Run: headless pygame with SDL's dummy video driver; simulated clock (each Clock.tick advances the game by its frame time, no real sleeping); random seed 0; keys injected as events and as key.get_pressed() state; no mouse input; restart key R tapped at the start of phases 3 and 4.
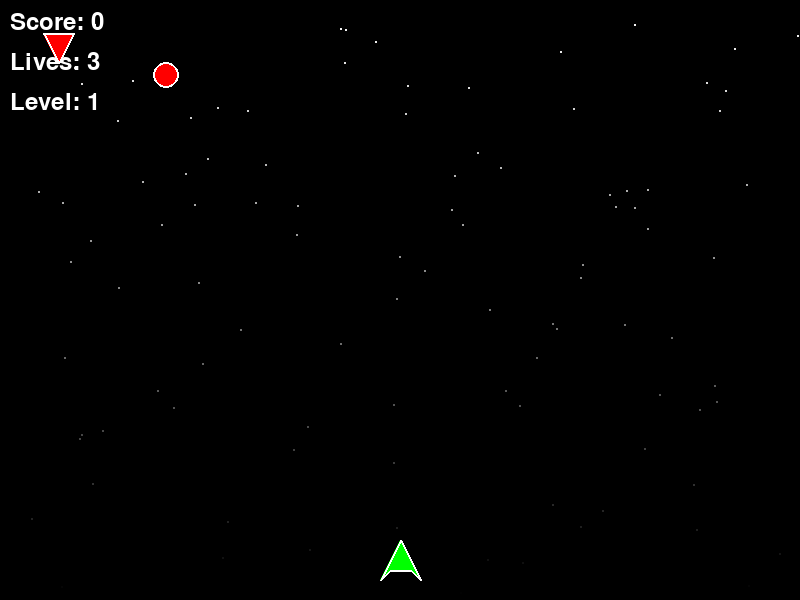
Frame 1 of 4 · flips 1–60 · no input
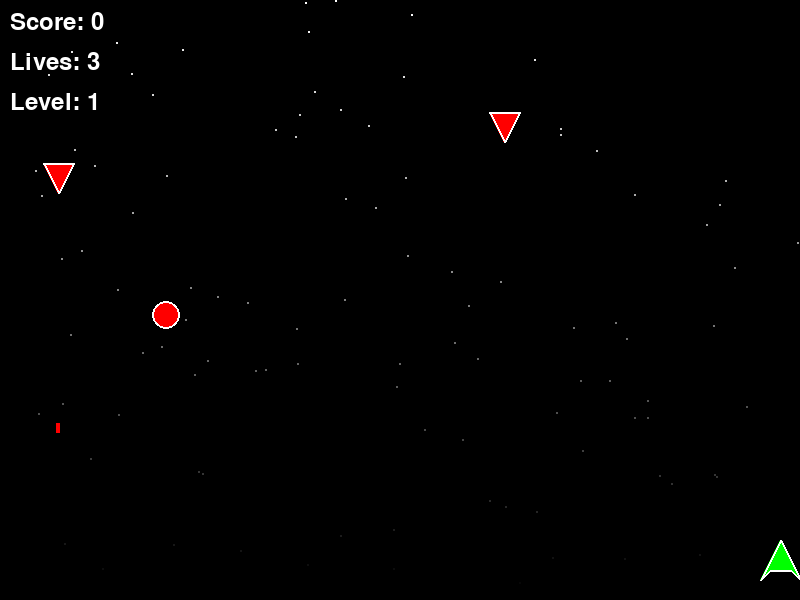
Frame 2 of 4 · flips 61–180 · tapped SPACE, RETURN · held RIGHT (→), D
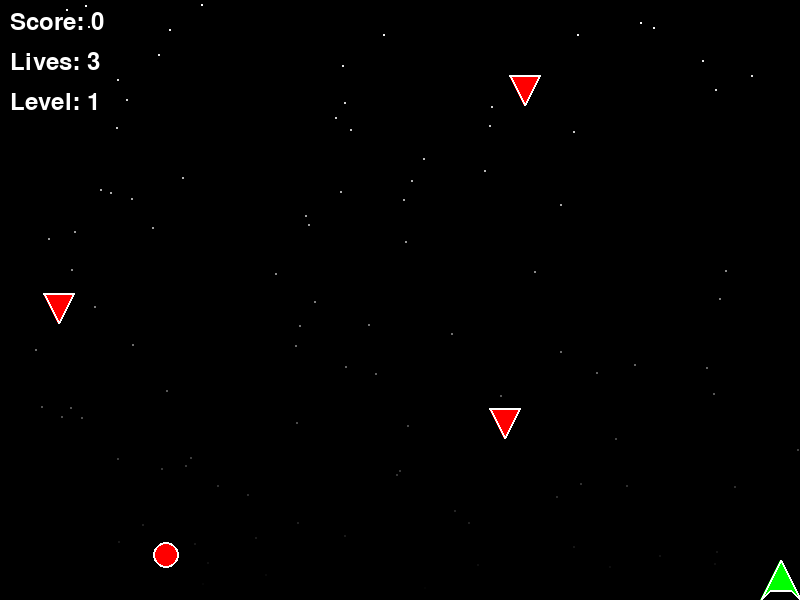
Frame 3 of 4 · flips 181–300 · tapped R · held DOWN (↓), S
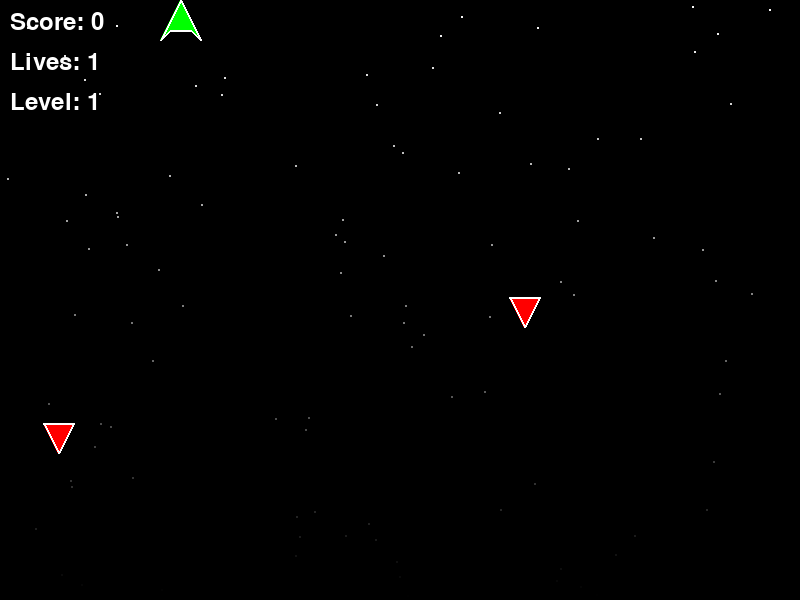
Frame 4 of 4 · flips 301–420 · tapped R · held LEFT (←), A, UP (↑), W

The pygame program that drew these frames:

#!/usr/bin/env python3
"""
Space Defender - Python Pygame Version
A classic space shooter game where you defend Earth from alien invaders!
"""

import pygame
import random
import math
import sys

# Initialize Pygame
pygame.init()

# Constants
SCREEN_WIDTH = 800
SCREEN_HEIGHT = 600
FPS = 60

# Colors (RGB)
BLACK = (0, 0, 0)
WHITE = (255, 255, 255)
GREEN = (0, 255, 0)
RED = (255, 0, 0)
BLUE = (0, 0, 255)
YELLOW = (255, 255, 0)
PURPLE = (128, 0, 128)
ORANGE = (255, 165, 0)
CYAN = (0, 255, 255)

class Player:
    def __init__(self, x, y):
        self.x = x
        self.y = y
        self.width = 40
        self.height = 40
        self.speed = 5
        self.rect = pygame.Rect(x, y, self.width, self.height)
        
    def update(self, keys):
        # Movement controls
        if keys[pygame.K_LEFT] or keys[pygame.K_a]:
            self.x = max(0, self.x - self.speed)
        if keys[pygame.K_RIGHT] or keys[pygame.K_d]:
            self.x = min(SCREEN_WIDTH - self.width, self.x + self.speed)
        if keys[pygame.K_UP] or keys[pygame.K_w]:
            self.y = max(0, self.y - self.speed)
        if keys[pygame.K_DOWN] or keys[pygame.K_s]:
            self.y = min(SCREEN_HEIGHT - self.height, self.y + self.speed)
            
        self.rect.x = self.x
        self.rect.y = self.y
        
    def draw(self, screen):
        # Draw player as a spaceship
        points = [
            (self.x + self.width // 2, self.y),  # Top point
            (self.x, self.y + self.height),      # Bottom left
            (self.x + self.width // 4, self.y + self.height * 3 // 4),  # Left wing
            (self.x + self.width * 3 // 4, self.y + self.height * 3 // 4),  # Right wing
            (self.x + self.width, self.y + self.height)  # Bottom right
        ]
        pygame.draw.polygon(screen, GREEN, points)
        pygame.draw.polygon(screen, WHITE, points, 2)

class Enemy:
    def __init__(self, x, y):
        self.x = x
        self.y = y
        self.width = 30
        self.height = 30
        self.speed = random.uniform(1, 3)
        self.rect = pygame.Rect(x, y, self.width, self.height)
        self.shoot_timer = random.randint(60, 180)  # Random shooting interval
        
    def update(self):
        self.y += self.speed
        self.rect.y = self.y
        self.shoot_timer -= 1
        
    def draw(self, screen):
        # Draw enemy as a triangle
        points = [
            (self.x + self.width // 2, self.y + self.height),  # Bottom point
            (self.x, self.y),  # Top left
            (self.x + self.width, self.y)  # Top right
        ]
        pygame.draw.polygon(screen, RED, points)
        pygame.draw.polygon(screen, WHITE, points, 2)
        
    def should_shoot(self):
        return self.shoot_timer <= 0
        
    def reset_shoot_timer(self):
        self.shoot_timer = random.randint(60, 180)

class Bullet:
    def __init__(self, x, y, direction=1, color=GREEN):
        self.x = x
        self.y = y
        self.width = 4
        self.height = 10
        self.speed = 8
        self.direction = direction  # 1 for up, -1 for down
        self.color = color
        self.rect = pygame.Rect(x, y, self.width, self.height)
        
    def update(self):
        self.y -= self.speed * self.direction
        self.rect.y = self.y
        
    def draw(self, screen):
        pygame.draw.rect(screen, self.color, self.rect)
        
    def is_off_screen(self):
        return self.y < -self.height or self.y > SCREEN_HEIGHT

class PowerUp:
    def __init__(self, x, y):
        self.x = x
        self.y = y
        self.width = 25
        self.height = 25
        self.speed = 2
        self.rect = pygame.Rect(x, y, self.width, self.height)
        self.type = random.choice(['rapid_fire', 'extra_life', 'shield'])
        self.animation_timer = 0
        
    def update(self):
        self.y += self.speed
        self.rect.y = self.y
        self.animation_timer += 1
        
    def draw(self, screen):
        # Animate the power-up
        size = 25 + 5 * math.sin(self.animation_timer * 0.2)
        center_x = self.x + self.width // 2
        center_y = self.y + self.height // 2
        
        if self.type == 'rapid_fire':
            color = YELLOW
        elif self.type == 'extra_life':
            color = RED
        else:  # shield
            color = CYAN
            
        pygame.draw.circle(screen, color, (int(center_x), int(center_y)), int(size // 2))
        pygame.draw.circle(screen, WHITE, (int(center_x), int(center_y)), int(size // 2), 2)

class Explosion:
    def __init__(self, x, y):
        self.x = x
        self.y = y
        self.radius = 0
        self.max_radius = 30
        self.timer = 0
        self.max_timer = 20
        
    def update(self):
        self.timer += 1
        self.radius = (self.timer / self.max_timer) * self.max_radius
        
    def draw(self, screen):
        if self.timer < self.max_timer:
            # Create explosion effect with multiple circles
            for i in range(3):
                alpha = 255 - (self.timer * 12)
                if alpha > 0:
                    color = (255, 255 - i * 50, 0)
                    pygame.draw.circle(screen, color, (int(self.x), int(self.y)), 
                                     int(self.radius - i * 5))
        
    def is_finished(self):
        return self.timer >= self.max_timer

class StarField:
    def __init__(self):
        self.stars = []
        for _ in range(100):
            self.stars.append({
                'x': random.randint(0, SCREEN_WIDTH),
                'y': random.randint(0, SCREEN_HEIGHT),
                'speed': random.uniform(0.5, 2)
            })
    
    def update(self):
        for star in self.stars:
            star['y'] += star['speed']
            if star['y'] > SCREEN_HEIGHT:
                star['y'] = 0
                star['x'] = random.randint(0, SCREEN_WIDTH)
    
    def draw(self, screen):
        for star in self.stars:
            brightness = int(255 * (1 - star['y'] / SCREEN_HEIGHT))
            color = (brightness, brightness, brightness)
            pygame.draw.circle(screen, color, (int(star['x']), int(star['y'])), 1)

class Game:
    def __init__(self):
        self.screen = pygame.display.set_mode((SCREEN_WIDTH, SCREEN_HEIGHT))
        pygame.display.set_caption("Space Defender - Python Edition")
        self.clock = pygame.time.Clock()
        self.font = pygame.font.Font(None, 36)
        self.small_font = pygame.font.Font(None, 24)
        
        # Game state
        self.running = True
        self.game_over = False
        self.paused = False
        self.score = 0
        self.lives = 3
        self.level = 1
        self.enemy_spawn_timer = 0
        self.power_up_spawn_timer = 0
        self.rapid_fire_timer = 0
        self.rapid_fire_active = False
        self.shield_active = False
        self.shield_timer = 0
        
        # Game objects
        self.player = Player(SCREEN_WIDTH // 2 - 20, SCREEN_HEIGHT - 60)
        self.enemies = []
        self.bullets = []
        self.enemy_bullets = []
        self.power_ups = []
        self.explosions = []
        self.star_field = StarField()
        
        # Spawn rates
        self.enemy_spawn_rate = 120  # frames
        self.power_up_spawn_rate = 600  # frames
        
    def handle_events(self):
        for event in pygame.event.get():
            if event.type == pygame.QUIT:
                self.running = False
            elif event.type == pygame.KEYDOWN:
                if event.key == pygame.K_SPACE and not self.game_over:
                    self.shoot()
                elif event.key == pygame.K_p:
                    self.paused = not self.paused
                elif event.key == pygame.K_r and self.game_over:
                    self.restart_game()
                elif event.key == pygame.K_ESCAPE:
                    self.running = False
                    
    def shoot(self):
        if not self.rapid_fire_active:
            self.bullets.append(Bullet(self.player.x + self.player.width // 2 - 2, 
                                     self.player.y, 1, GREEN))
        else:
            # Rapid fire - shoot multiple bullets
            for i in range(3):
                offset = (i - 1) * 10
                self.bullets.append(Bullet(self.player.x + self.player.width // 2 - 2 + offset, 
                                         self.player.y, 1, YELLOW))
    
    def spawn_enemy(self):
        if self.enemy_spawn_timer <= 0:
            x = random.randint(0, SCREEN_WIDTH - 30)
            self.enemies.append(Enemy(x, -30))
            self.enemy_spawn_timer = self.enemy_spawn_rate
        else:
            self.enemy_spawn_timer -= 1
    
    def spawn_power_up(self):
        if self.power_up_spawn_timer <= 0 and random.random() < 0.1:
            x = random.randint(0, SCREEN_WIDTH - 25)
            self.power_ups.append(PowerUp(x, -25))
            self.power_up_spawn_timer = self.power_up_spawn_rate
        else:
            self.power_up_spawn_timer -= 1
    
    def update(self):
        if self.paused or self.game_over:
            return
            
        keys = pygame.key.get_pressed()
        self.player.update(keys)
        
        # Update star field
        self.star_field.update()
        
        # Update enemies
        for enemy in self.enemies[:]:
            enemy.update()
            if enemy.y > SCREEN_HEIGHT:
                self.enemies.remove(enemy)
            elif enemy.should_shoot():
                self.enemy_bullets.append(Bullet(enemy.x + enemy.width // 2 - 2, 
                                               enemy.y + enemy.height, -1, RED))
                enemy.reset_shoot_timer()
        
        # Update bullets
        for bullet in self.bullets[:]:
            bullet.update()
            if bullet.is_off_screen():
                self.bullets.remove(bullet)
        
        # Update enemy bullets
        for bullet in self.enemy_bullets[:]:
            bullet.update()
            if bullet.is_off_screen():
                self.enemy_bullets.remove(bullet)
        
        # Update power-ups
        for power_up in self.power_ups[:]:
            power_up.update()
            if power_up.y > SCREEN_HEIGHT:
                self.power_ups.remove(power_up)
        
        # Update explosions
        for explosion in self.explosions[:]:
            explosion.update()
            if explosion.is_finished():
                self.explosions.remove(explosion)
        
        # Spawn new objects
        self.spawn_enemy()
        self.spawn_power_up()
        
        # Update power-up effects
        if self.rapid_fire_active:
            self.rapid_fire_timer -= 1
            if self.rapid_fire_timer <= 0:
                self.rapid_fire_active = False
        
        if self.shield_active:
            self.shield_timer -= 1
            if self.shield_timer <= 0:
                self.shield_active = False
        
        # Check collisions
        self.check_collisions()
        
        # Update level
        self.update_level()
    
    def check_collisions(self):
        # Bullet vs Enemy
        for bullet in self.bullets[:]:
            for enemy in self.enemies[:]:
                if bullet.rect.colliderect(enemy.rect):
                    self.explosions.append(Explosion(enemy.x + enemy.width // 2, 
                                                   enemy.y + enemy.height // 2))
                    self.bullets.remove(bullet)
                    self.enemies.remove(enemy)
                    self.score += 10
                    break
        
        # Enemy Bullet vs Player
        if not self.shield_active:
            for bullet in self.enemy_bullets[:]:
                if bullet.rect.colliderect(self.player.rect):
                    self.explosions.append(Explosion(self.player.x + self.player.width // 2, 
                                                   self.player.y + self.player.height // 2))
                    self.enemy_bullets.remove(bullet)
                    self.lives -= 1
                    if self.lives <= 0:
                        self.game_over = True
                    break
        
        # Enemy vs Player
        if not self.shield_active:
            for enemy in self.enemies[:]:
                if enemy.rect.colliderect(self.player.rect):
                    self.explosions.append(Explosion(enemy.x + enemy.width // 2, 
                                                   enemy.y + enemy.height // 2))
                    self.explosions.append(Explosion(self.player.x + self.player.width // 2, 
                                                   self.player.y + self.player.height // 2))
                    self.enemies.remove(enemy)
                    self.lives -= 1
                    if self.lives <= 0:
                        self.game_over = True
                    break
        
        # Power-up vs Player
        for power_up in self.power_ups[:]:
            if power_up.rect.colliderect(self.player.rect):
                self.activate_power_up(power_up.type)
                self.power_ups.remove(power_up)
    
    def activate_power_up(self, power_type):
        if power_type == 'rapid_fire':
            self.rapid_fire_active = True
            self.rapid_fire_timer = 300  # 5 seconds at 60 FPS
        elif power_type == 'extra_life':
            self.lives += 1
        elif power_type == 'shield':
            self.shield_active = True
            self.shield_timer = 600  # 10 seconds at 60 FPS
    
    def update_level(self):
        new_level = self.score // 100 + 1
        if new_level > self.level:
            self.level = new_level
            self.enemy_spawn_rate = max(30, self.enemy_spawn_rate - 10)
    
    def draw(self):
        self.screen.fill(BLACK)
        
        # Draw star field
        self.star_field.draw(self.screen)
        
        # Draw game objects
        if not self.game_over:
            self.player.draw(self.screen)
        
        for enemy in self.enemies:
            enemy.draw(self.screen)
        
        for bullet in self.bullets:
            bullet.draw(self.screen)
        
        for bullet in self.enemy_bullets:
            bullet.draw(self.screen)
        
        for power_up in self.power_ups:
            power_up.draw(self.screen)
        
        for explosion in self.explosions:
            explosion.draw(self.screen)
        
        # Draw shield effect
        if self.shield_active:
            pygame.draw.circle(self.screen, CYAN, 
                             (self.player.x + self.player.width // 2, 
                              self.player.y + self.player.height // 2), 
                             self.player.width + 10, 3)
        
        # Draw UI
        self.draw_ui()
        
        pygame.display.flip()
    
    def draw_ui(self):
        # Score
        score_text = self.font.render(f"Score: {self.score}", True, WHITE)
        self.screen.blit(score_text, (10, 10))
        
        # Lives
        lives_text = self.font.render(f"Lives: {self.lives}", True, WHITE)
        self.screen.blit(lives_text, (10, 50))
        
        # Level
        level_text = self.font.render(f"Level: {self.level}", True, WHITE)
        self.screen.blit(level_text, (10, 90))
        
        # Power-up indicators
        if self.rapid_fire_active:
            rapid_text = self.small_font.render("RAPID FIRE!", True, YELLOW)
            self.screen.blit(rapid_text, (SCREEN_WIDTH - 150, 10))
        
        if self.shield_active:
            shield_text = self.small_font.render("SHIELD ACTIVE!", True, CYAN)
            self.screen.blit(shield_text, (SCREEN_WIDTH - 150, 40))
        
        # Game over screen
        if self.game_over:
            game_over_text = self.font.render("GAME OVER", True, RED)
            restart_text = self.small_font.render("Press R to restart", True, WHITE)
            quit_text = self.small_font.render("Press ESC to quit", True, WHITE)
            
            self.screen.blit(game_over_text, 
                           (SCREEN_WIDTH // 2 - game_over_text.get_width() // 2, 
                            SCREEN_HEIGHT // 2 - 50))
            self.screen.blit(restart_text, 
                           (SCREEN_WIDTH // 2 - restart_text.get_width() // 2, 
                            SCREEN_HEIGHT // 2))
            self.screen.blit(quit_text, 
                           (SCREEN_WIDTH // 2 - quit_text.get_width() // 2, 
                            SCREEN_HEIGHT // 2 + 30))
        
        # Pause screen
        if self.paused and not self.game_over:
            pause_text = self.font.render("PAUSED", True, YELLOW)
            resume_text = self.small_font.render("Press P to resume", True, WHITE)
            
            self.screen.blit(pause_text, 
                           (SCREEN_WIDTH // 2 - pause_text.get_width() // 2, 
                            SCREEN_HEIGHT // 2 - 20))
            self.screen.blit(resume_text, 
                           (SCREEN_WIDTH // 2 - resume_text.get_width() // 2, 
                            SCREEN_HEIGHT // 2 + 20))
    
    def restart_game(self):
        self.game_over = False
        self.score = 0
        self.lives = 3
        self.level = 1
        self.enemy_spawn_rate = 120
        self.rapid_fire_active = False
        self.shield_active = False
        
        self.player = Player(SCREEN_WIDTH // 2 - 20, SCREEN_HEIGHT - 60)
        self.enemies.clear()
        self.bullets.clear()
        self.enemy_bullets.clear()
        self.power_ups.clear()
        self.explosions.clear()
    
    def run(self):
        print("🚀 Space Defender - Python Edition")
        print("Controls:")
        print("  WASD or Arrow Keys - Move")
        print("  SPACE - Shoot")
        print("  P - Pause")
        print("  R - Restart (when game over)")
        print("  ESC - Quit")
        print("\nStarting game...")
        
        while self.running:
            self.handle_events()
            self.update()
            self.draw()
            self.clock.tick(FPS)
        
        pygame.quit()
        sys.exit()

if __name__ == "__main__":
    game = Game()
    game.run()
